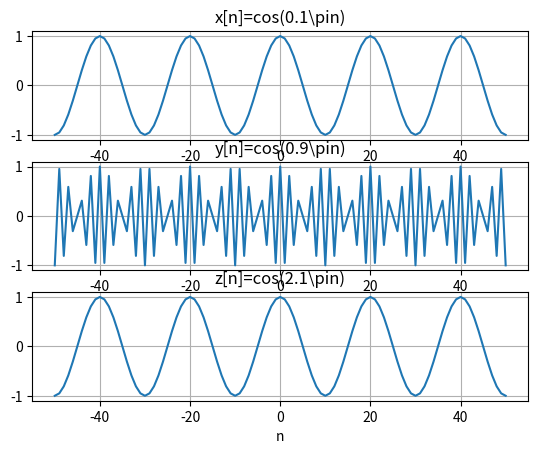

Reproduce this figure in Python.
import numpy as np
import matplotlib.pyplot as plt

# Definimos el rango de la gráfica
n = np.linspace(-50, 50, 101)

# Definimos las funciones
x = np.cos(np.pi * 0.1 * n)
y = np.cos(np.pi * 0.9 * n)
z = np.cos(np.pi * 2.1 * n)

# Graficamos las funciones
fig = plt.figure()
ax1 = fig.add_subplot(3, 1, 1)
ax1.plot(n, x)
ax1.set_title('x[n]=cos(0.1\pin)')
ax1.set_xlabel('n')
ax1.grid()

ax2 = fig.add_subplot(3, 1, 2)
ax2.plot(n, y)
ax2.set_title('y[n]=cos(0.9\pin)')
ax2.set_xlabel('n')
ax2.grid()

ax3 = fig.add_subplot(3, 1, 3)
ax3.plot(n, z)
ax3.set_title('z[n]=cos(2.1\pin)')
ax3.set_xlabel('n')
ax3.grid()

plt.show()
